Photos from the image-classification dataset "data" in the GitHub repository ddhira123/Bird-Identification. Its 10 classes are: bangau leher hitam, cendrawasih merah, Bali myna, ekek geling, gelatik jawa, Sumba hornbill, kakatua raja, merak hijau, paok bidadari, raja udang kalung biru jawa.

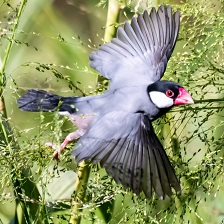
Label: gelatik jawa

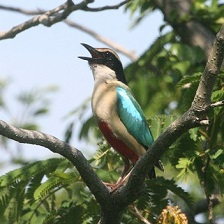
Label: paok bidadari

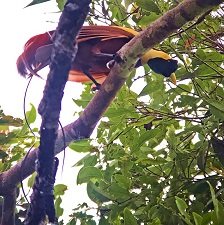
Label: cendrawasih merah

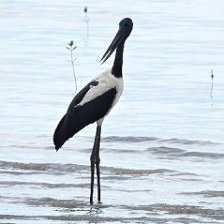
Label: bangau leher hitam

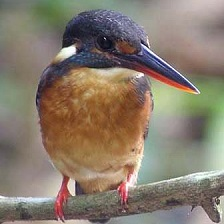
Label: raja udang kalung biru jawa

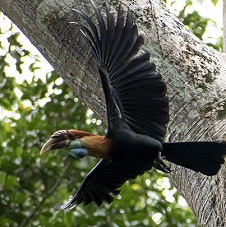
Label: Sumba hornbill
